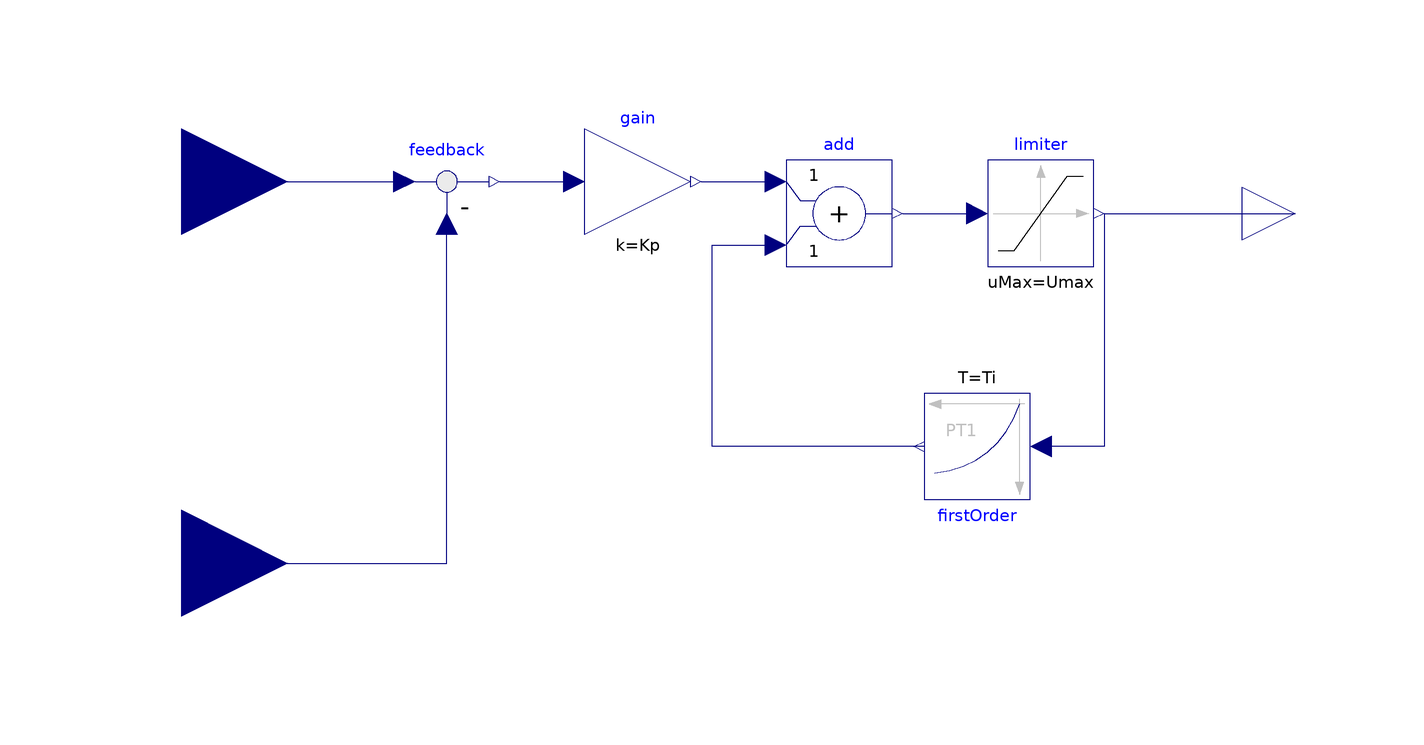

This picture is the connection diagram that the Modelica source below describes through its graphical annotations.

model AWPIContinuous
  
    parameter Real Kp = 1 "Proportional gain";
    parameter Real Ti = 1 "Integral Time";
    parameter Real Umax = 1 "Maximum control action";
    parameter Real Umin = 0 "Minimum control action";
    Modelica.Blocks.Interfaces.RealInput REF annotation(
        Placement(visible = true, transformation(origin = {-100, 40}, extent = {{-20, -20}, {20, 20}}, rotation = 0), iconTransformation(origin = {-86, 38}, extent = {{-14, -14}, {14, 14}}, rotation = 0)));
    Modelica.Blocks.Interfaces.RealInput FeedBack annotation(
          Placement(visible = true, transformation(origin = {-100, -32}, extent = {{-20, -20}, {20, 20}}, rotation = 0), iconTransformation(origin = {-86, -30}, extent = {{-14, -14}, {14, 14}}, rotation = 0)));
    Modelica.Blocks.Interfaces.RealOutput controlAction annotation(
          Placement(visible = true, transformation(origin = {110, 34}, extent = {{-10, -10}, {10, 10}}, rotation = 0), iconTransformation(origin = {86, 0}, extent = {{-14, -14}, {14, 14}}, rotation = 0)));
    Modelica.Blocks.Math.Feedback feedback annotation(
          Placement(visible = true, transformation(origin = {-50, 40}, extent = {{-10, -10}, {10, 10}}, rotation = 0)));
    Modelica.Blocks.Math.Gain gain(k = Kp)  annotation(
          Placement(visible = true, transformation(origin = {-14, 40}, extent = {{-10, -10}, {10, 10}}, rotation = 0)));
    Modelica.Blocks.Math.Add add(k1 = +1, k2 = +1)  annotation(
          Placement(visible = true, transformation(origin = {24, 34}, extent = {{-10, -10}, {10, 10}}, rotation = 0)));
    Modelica.Blocks.Nonlinear.Limiter limiter(uMax = Umax, uMin = Umin)  annotation(
          Placement(visible = true, transformation(origin = {62, 34}, extent = {{-10, -10}, {10, 10}}, rotation = 0)));
    Modelica.Blocks.Continuous.FirstOrder firstOrder(T = Ti, initType = Modelica.Blocks.Types.Init.NoInit, k = 1)  annotation(
          Placement(visible = true, transformation(origin = {50, -10}, extent = {{-10, -10}, {10, 10}}, rotation = 180)));
  equation
    connect(REF, feedback.u1) annotation(
          Line(points = {{-100, 40}, {-58, 40}}, color = {0, 0, 127}));
    connect(FeedBack, feedback.u2) annotation(
          Line(points = {{-100, -32}, {-50, -32}, {-50, 32}}, color = {0, 0, 127}));
    connect(feedback.y, gain.u) annotation(
          Line(points = {{-40, 40}, {-26, 40}}, color = {0, 0, 127}));
    connect(gain.y, add.u1) annotation(
          Line(points = {{-2, 40}, {12, 40}}, color = {0, 0, 127}));
    connect(add.y, limiter.u) annotation(
          Line(points = {{36, 34}, {50, 34}}, color = {0, 0, 127}));
    connect(limiter.y, controlAction) annotation(
          Line(points = {{74, 34}, {110, 34}}, color = {0, 0, 127}));
    connect(limiter.y, firstOrder.u) annotation(
          Line(points = {{74, 34}, {74, -10}, {62, -10}}, color = {0, 0, 127}));
    connect(firstOrder.y, add.u2) annotation(
          Line(points = {{40, -10}, {0, -10}, {0, 28}, {12, 28}}, color = {0, 0, 127}));
    annotation(
        Icon(graphics = {Rectangle(lineColor = {0, 0, 255}, fillColor = {255, 255, 255}, fillPattern = FillPattern.Solid, extent = {{-100, 60}, {100, -60}}), Text(extent = {{-38, 12}, {38, -12}}, textString = "PI AW")}),
        Diagram(coordinateSystem(extent = {{-120, 60}, {120, -60}})));
  end AWPIContinuous;